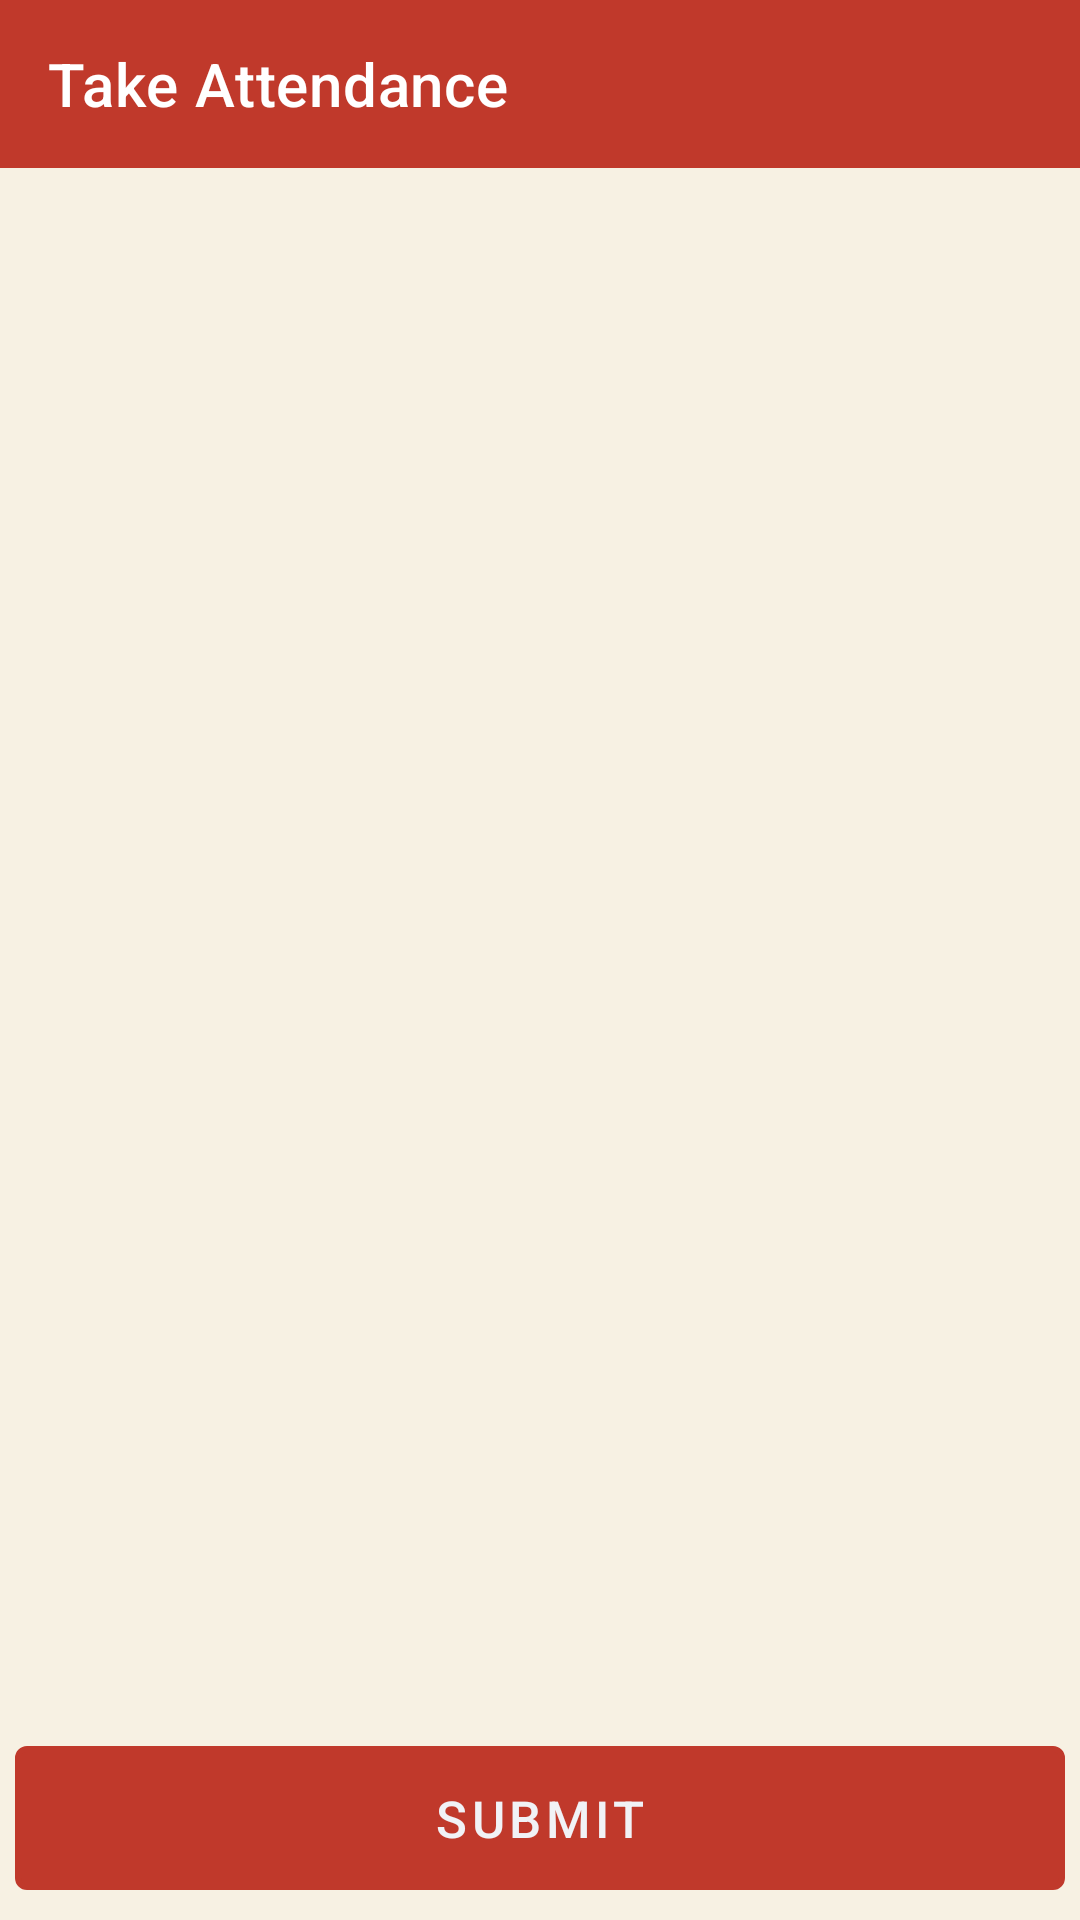

Layout XML and referenced resources for this Android screen:
<!-- AndroidManifest.xml: application theme AppTheme -->
<!-- res/layout/activity_take_attendance.xml -->
<?xml version="1.0" encoding="utf-8"?>
<LinearLayout xmlns:android="http://schemas.android.com/apk/res/android"
    xmlns:app="http://schemas.android.com/apk/res-auto"
    xmlns:tools="http://schemas.android.com/tools"
    android:orientation="vertical"
    android:background="@color/dfwhite"
    android:layout_width="match_parent"
    android:layout_height="match_parent"
    tools:context=".view.activity.TakeAttendanceActivity">

    <androidx.appcompat.widget.Toolbar
        android:id="@+id/toolbar"
        app:title="Take Attendance"
        app:titleTextColor="@color/colorWhite"
        android:background="@color/colorPrimary"
        android:layout_width="match_parent"
        android:layout_height="wrap_content"/>


    <RelativeLayout
        android:layout_width="match_parent"
        android:layout_height="match_parent">

        <androidx.recyclerview.widget.RecyclerView
            android:id="@+id/tARv"
            android:layout_width="match_parent"
            android:layout_height="match_parent"
            android:layout_above="@+id/submitbtn" />

        <Button
            android:id="@+id/submitbtn"
            android:layout_width="match_parent"
            android:layout_height="wrap_content"
            android:layout_alignParentBottom="true"
            android:layout_centerHorizontal="true"
            android:layout_marginLeft="5dp"
            android:layout_marginTop="10dp"
            android:layout_marginRight="5dp"
            android:layout_marginBottom="10dp"
            android:background="@drawable/border"
            android:backgroundTint="@color/stell"
            android:text="Submit"
            android:textColor="@color/anti"
            android:textSize="17sp" />






    </RelativeLayout>

</LinearLayout>
<!-- resources referenced by this layout -->
<resources>
  <color name="anti">#f1f2f6</color>
  <color name="colorPrimary">#c0392b</color>
  <color name="colorWhite">#fff</color>
  <color name="dfwhite">#f7f1e3</color>
  <color name="stell">#c0392b</color>
  <!-- drawable border (drawable-v24) -->
  <?xml version="1.0" encoding="utf-8"?>
  <shape
      android:shape="rectangle"
      xmlns:android="http://schemas.android.com/apk/res/android">
  
      <stroke
          android:color="@color/stell"
          android:width="2dp">
  
      </stroke>
  
      <corners
          android:radius="3dp"/>
  
  </shape>
  <style name="AppTheme" parent="Theme.MaterialComponents.DayNight.NoActionBar">
          
          <item name="colorPrimary">@color/colorPrimary</item>
          <item name="colorPrimaryDark">@color/colorPrimaryDark</item>
          <item name="colorAccent">@color/colorAccent</item>
          <item name="android:textColorSecondary">@color/colorWhite</item>
      </style>
  <color name="colorPrimaryDark">#c0392b</color>
  <color name="colorAccent">#1B536D</color>
  
  
      //custom color
</resources>
